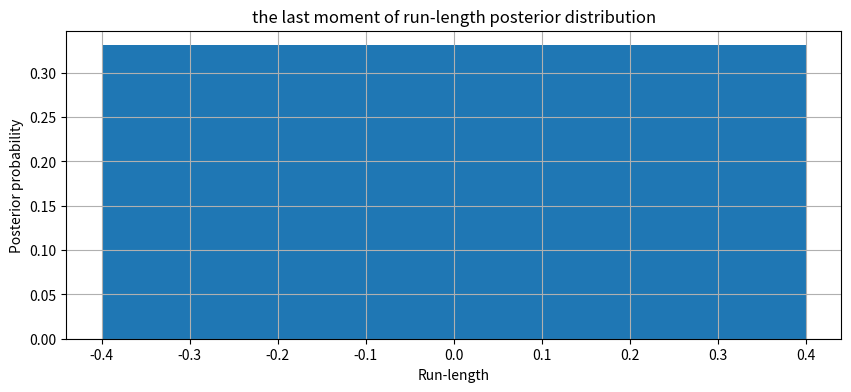
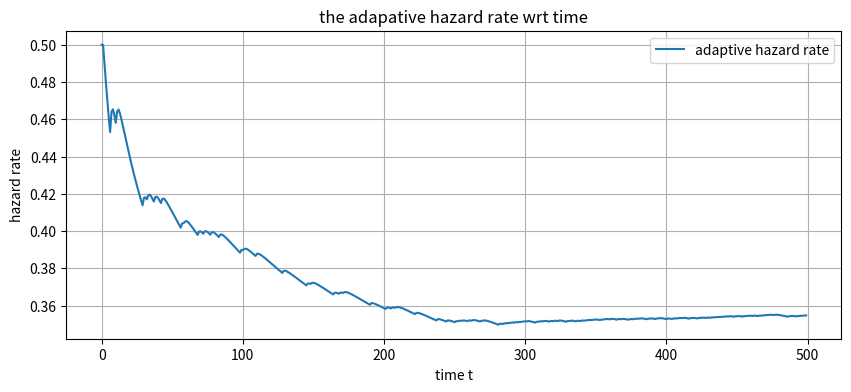
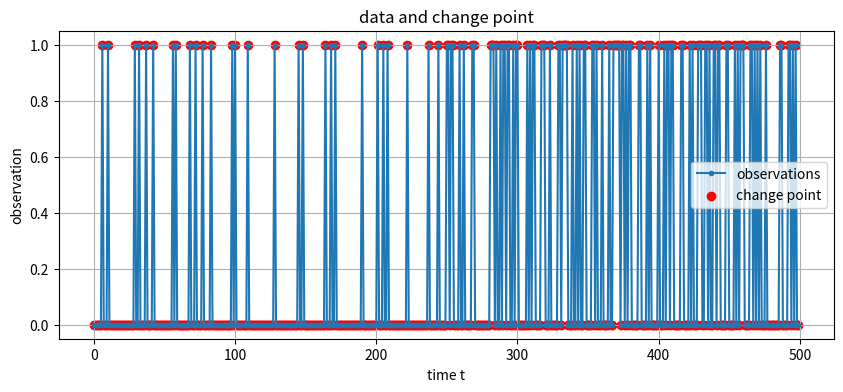

Recreate these plots in Python, in order.
import numpy as np
import matplotlib.pyplot as plt
from scipy.special import betaln, gammaln

def log_predictive_prob(x, alpha, beta):
    """
    計算 Beta-Bernoulli 模型下，對於觀測值 x 的 log 預測機率。
    當 x = 1 時，預測機率 = alpha / (alpha+beta)；
    當 x = 0 時，預測機率 = beta / (alpha+beta)。
    為了數值穩定性，我們計算對數機率。
    """
    if x == 1:
        return np.log(alpha) - np.log(alpha + beta)
    else:
        return np.log(beta) - np.log(alpha + beta)

def bocpd(data, alpha0=1.0, beta0=1.0, hazard_a0=1.0, hazard_b0=1.0):
    """
    使用 BOCD 方法對 0/1 序列進行變化點檢測，並以自適應方式更新 hazard rate。
    
    參數:
        data: list 或 numpy array，0 與 1 的時間序列資料。
        alpha0, beta0: float，Beta-Bernoulli 模型的先驗參數（可設為非資訊性先驗 1,1)）。
        hazard_a0, hazard_b0: float，hazard rate 先驗 Beta 分布的參數，
                               初始可設為 1,1，代表均勻分布。
    
    回傳:
        R_store: 二維 numpy array，儲存每個時間點各 run-length 的對數後驗機率（log probability）。
        maxes: 一維 numpy array，記錄每個時間點最可能的 run-length（用於參考）。
        h_list: 每個時間點使用的自適應 hazard rate 值。
    """
    T = len(data)
    # 為避免 underflow，使用對數機率
    log_R = -np.inf * np.ones(T+1)  # 當前時間步的 run-length 分布，以對數機率表示
    log_R[0] = 0.0  # 初始時刻 r=0 的機率為 1 (log(1)=0)
    
    # 為每個可能的 run-length維護 Beta 模型參數 (alpha, beta)
    # 我們採用 list 來儲存參數，初始只有 r=0 的成員，參數為 (alpha0, beta0)
    alphas = [alpha0]
    betas = [beta0]
    
    # 儲存每個時間點的 run-length分布（以對數機率表示），用於後續檢視或分析
    R_store = np.zeros((T, T+1)) - np.inf  # 每列代表一個時間點，最多 T+1 個 run-length 狀態
    
    # 儲存每次更新後最可能的 run-length（方便追蹤）
    maxes = np.zeros(T, dtype=int)
    
    # 儲存每個時間點所採用的 hazard rate（自適應更新）
    h_list = []
    # 初始化 hazard rate先驗的 Beta 分布參數
    hazard_a = hazard_a0
    hazard_b = hazard_b0
    
    for t in range(T):
        x = data[t]
        # 根據當前 hazard 先驗計算預期 hazard rate h_t
        h_t = hazard_a / (hazard_a + hazard_b)
        h_list.append(h_t)
        
        # 存放新的對數 run-length 分布，維度 t+2 (因為新 run-length 0 加上原本各狀態延長一單位)
        log_R_new = -np.inf * np.ones(t+2)
        
        # 先計算 run-length 0 的部分：變化點發生
        # 所有上一時刻的狀態均可跳至 r=0，加上 hazard 的貢獻，
        # 並使用初始 Beta 先驗 (alpha0, beta0) 計算預測機率。
        log_sum = -np.inf
        for r in range(t+1):
            # 加上 hazard rate 的對數： log(h_t)
            log_sum = np.logaddexp(log_sum, log_R[r] + np.log(h_t))
        # 加上對數預測機率：以先驗 (alpha0, beta0) 計算
        log_R_new[0] = log_sum + log_predictive_prob(x, alpha0, beta0)
        
        # 對於 r >= 0 的情形：延續上一個 run-length狀態
        for r in range(t+1):
            # 此處延長 run-length (r -> r+1) 表示未發生變化，故乘上 (1 - h_t)
            lp = log_R[r] + np.log(1 - h_t)
            # 使用 Beta-Bernoulli 模型對應 r 狀態下的參數 (alphas[r], betas[r])
            lp += log_predictive_prob(x, alphas[r], betas[r])
            # 更新到新的 run-length r+1
            log_R_new[r+1] = lp
        
        # 正規化新的 run-length分布（以對數方式）
        log_R_new = log_R_new - np.logaddexp.reduce(log_R_new)
        
        # 儲存當前的 run-length分布
        R_store[t, :t+2] = log_R_new.copy()
        
        # 找出最可能的 run-length作為參考
        maxes[t] = np.argmax(log_R_new)
        
        # 更新 Beta 模型參數對應到各個 run-length狀態
        new_alphas = []
        new_betas = []
        # 當 r=0 時：若發生變化點，參數重新初始化
        new_alphas.append(alpha0)
        new_betas.append(beta0)
        # 當 r>=1：延續上一狀態，對應 r-1 的參數更新
        for r in range(1, t+2):
            # 如果 r-1 對應的狀態延長到 r，更新參數：alpha + x, beta + (1-x)
            new_alphas.append(alphas[r-1] + x)
            new_betas.append(betas[r-1] + (1 - x))
        # 因為新的分布長度為 t+2，所以只保留前 t+2 個狀態
        alphas = new_alphas[:t+2]
        betas = new_betas[:t+2]
        
        # 自適應更新 hazard rate 的先驗：根據本次新分布中 r=0 的後驗機率
        # 本次發生變化點的機率 = exp(log_R_new[0])
        p_cp = np.exp(log_R_new[0])
        # 將此機率作為觀測值來更新 hazard 先驗 Beta 分布的參數
        hazard_a += p_cp      # 累加變化點出現的「成功」次數
        hazard_b += (1 - p_cp)  # 累加未發生變化的「失敗」次數
        
        # 將新的分布賦值給 log_R，並為下一時刻補齊維度
        log_R = log_R_new.copy()
    
    return R_store, maxes, h_list

if __name__ == '__main__':
    # 模擬一段包含變化點的 0/1 時間序列資料
    np.random.seed(42)  # 固定隨機種子以方便重現
    T = 500
    change_point = 250  # 設定變化點位置
    p0 = 0.1           # 變化前「1」出現機率
    p1 = 0.4           # 變化後「1」出現機率
    
    data = np.zeros(T, dtype=int)
    for t in range(T):
        if t < change_point:
            data[t] = 1 if np.random.rand() < p0 else 0
        else:
            data[t] = 1 if np.random.rand() < p1 else 0
    
    # 執行 BOCD，初始 Beta 先驗參數 (alpha0, beta0) 設為 (1,1)，hazard 先驗參數也設為 (1,1)
    R_store, max_runlength, h_list = bocpd(data, alpha0=1.0, beta0=1.0, hazard_a0=1.0, hazard_b0=1.0)
    
    # 將 run-length 分布的對數機率轉換成機率（僅觀察最後一個時間點的分布）
    last_R = np.exp(R_store[-1, :np.max(max_runlength)+1])
    
    # 繪製最後一個時間點的 run-length 後驗分布
    plt.figure(figsize=(10,4))
    plt.bar(range(len(last_R)), last_R)
    plt.xlabel("Run-length")
    plt.ylabel("Posterior probability")
    plt.title("the last moment of run-length posterior distribution")
    plt.grid(True)
    plt.savefig("posterior.png")
    
    # 繪製自適應 hazard rate 隨時間變化的趨勢
    plt.figure(figsize=(10,4))
    plt.plot(h_list, label='adaptive hazard rate')
    plt.xlabel("time t")
    plt.ylabel("hazard rate")
    plt.title("the adapative hazard rate wrt time")
    plt.grid(True)
    plt.legend()
    plt.savefig("feature.png")
    
    # 繪製偵測到的變化點指示：通常當最可能的 run-length接近 0 時，表示變化剛剛發生
    plt.figure(figsize=(10,4))
    plt.plot(data, label="observations", marker='o', linestyle='-', markersize=3)
    # 將最可能的 run-length在 0 附近的時間點標記出來
    cp_indices = [t for t in range(len(max_runlength)) if max_runlength[t] < 5]  # 此閥值可根據需求調整
    plt.scatter(cp_indices, data[cp_indices], color='red', label="change point")
    plt.xlabel("time t")
    plt.ylabel("observation")
    plt.title("data and change point")
    plt.legend()
    plt.grid(True)
    plt.savefig("output.png")
